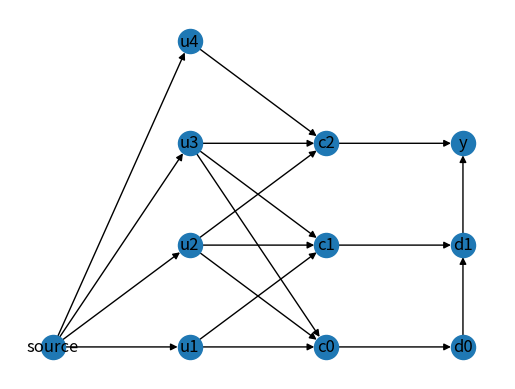

Generate this figure with matplotlib:
#U=(u1,u2,u3,u4)
#C={(u1,u2,u3), (!u1,!u2,u3), (u2,!u3,u4)}
import os
import networkx as nx
import numpy as np
import matplotlib.pyplot as plt
import matplotlib as mpl

def problogModel(probModel,node,levels):
    predec=":-"
    for pred in G.predecessors(node):           #i predecessori di un nodo corrispondono ai nodi che lo influenzano.
        isNegate = nx.get_edge_attributes(G,'isNegate')
        if(levels[pred]==-1):
            prob=0.5
            predec=""
            #model= model + "0.5::"+str(labels[node])+".\n"
        elif(levels[pred]==0):
            prob=1.0
            if(isNegate[(pred,node)]):
                predec=predec+"\+" +labels[pred]+";"
            else:
                predec=predec+labels[pred]+";"
        else:
            prob=1.0
            predec=predec+labels[pred]+","
    probModel=probModel +str(prob)+ "::"+str(labels[node]) +predec+".\n"
    return probModel.replace(";.",".").replace(",.",".")
def anglicanModel(anglModel,node,levels):
    prior = "\t"
    probcond = ""
    clause =   labels[node] +" (cond(or \n\t\t"
    formula = labels[node] +" (cond(and \n\t\t"
    i=0
    for pred in G.predecessors(node):           #i predecessori di un nodo corrispondono ai nodi che lo influenzano.
        isNegate = nx.get_edge_attributes(G,'isNegate')
        i+=1
        if(levels[pred]==-1):
            prob=0.5
            prior = prior + labels[node]+" (sample(flip(%s))"%str(prob) +"\n"
            #print("source, ",predec)
        elif(levels[pred]==0):
            probcond= "\t)\n\t(sample(flip(1.0)))) \n"
            if(isNegate[(pred,node)]):
                prior = prior+ clause + "(= %s false)"%labels[pred]+"\n\t"
            else:
                prior = prior+ clause + "(= %s true)"%labels[pred]+"\n\t"
            clause = "\t"
        else:
            probcond= "\t)\n\t(sample(flip(1.0)))) \n"
            prior = prior+ formula + "(= %s true)"%labels[pred]+"\n\t"
            formula = "\t"
    if(i==1):
        prior = prior.replace("(cond(and \n\t","(cond \n\t")
        probcond = probcond.replace("\t)\n\t(sample(flip(1.0)))) \n", "\n\t(sample(flip(1.0)))) \n")
    #print("txt",predec)
    anglModel=anglModel +prior +probcond
    #print("angl",anglModel)
    return anglModel

#faccio una visita del grafo in ampiezza per la scrittura del modello in problog.
def bfs_visit(G ,source):
    explored = []
    # keep track of nodes to be checked
    queue = [source]
    depth=-1
    probModel=""

    anglModel="""
(ns bayes-net \n
    (:require [gorilla-plot.core :as plot] \n
        [anglican.stat :as s])\n
    (:use clojure.repl\n
        [anglican core runtime emit \n
        [inference :only [collect-by]]]))\n
(defquery burglar-bayes-net [alarm radio]\n
     (let [\n """
    #print(anglModel)
    while queue:
        node = queue.pop(0)
        if node not in explored:
            levels = nx.get_node_attributes(G,'level')  # positions for all nodes
            if(not (node=="source") ):
                probModel=problogModel(probModel,node,levels)
                anglModel=anglicanModel(anglModel,node,levels)
            # add node to list of checked nodes
            explored.append(node)
            neighbours = G.adj[node]
            # add neighbours of node to queue
            for neighbour in neighbours:
                queue.append(neighbour)
    return probModel,anglModel


collection=["(u1,u2,u3)" ,"(not u1,not u2,u3)","(u2,not u3,u4)"]
print(collection)
labels={}
lastPos=0;
G = nx.DiGraph()
G.add_node("source", pos=(-1,0),level=-1)       #il nodo "source" è un nodo di appoggio.
labels["source"]="source"

for i in range(0, len(collection)):
  # print(len(collection),i)
   k=collection[i].replace("(","").replace(")","").split(",")    #prendo tutte le variabil di C_i
   #creo un nodo per ogni clausola di C e un dummyNode, il dummyNode mi è un nodo d'appoggio che uso per alleggerire i nodi entranti in Y
   #corrispondono a clause satisfaction testing component e overall satisfaction testing component

   G.add_node(i, pos=(1,i),level=1)
   labels[i]="c%i" %i
   dummyNode=len(collection)+i

   G.add_edge(i,dummyNode)
   G.add_node(dummyNode,pos=(2,i),level=2)
   if(i!=len(collection)-1):
      G.add_edge(dummyNode,dummyNode+1)
      labels[dummyNode]="d%i" %i
   else:
#il nodo Y è influenzato da tutte le variabili del grafo e rispecchierà la soddisfacibilità della formula C
        labels[dummyNode]="y"
   for var in range(0,len(k)):
     isNegate=False
        #trovo le foglie (truth setting component)
     if(k[var]==("not "+k[var].replace("not ",""))):
       isNegate=True
       k[var]=k[var].replace("not ","")
     if not k[var] in labels:
       #print(k[var],i+var)
       G.add_node(k[var],pos=(0,lastPos),level=0)
       G.add_edge("source",k[var])
       labels[k[var]]=k[var]
       lastPos+=1
     G.add_edge(k[var],i,isNegate=isNegate)


pos = nx.get_node_attributes(G,'pos')  # positions for all nodes
nx.draw_networkx_nodes(G,pos)
nx.draw_networkx_edges(G,pos)
nx.draw_networkx_labels(G,pos , labels=labels)
probModel = bfs_visit(G,"source")[0]
anglModel = bfs_visit(G,"source")[1] +"]"
#bisogna aggiungere le evidenze e le query
print(probModel)
print(anglModel)


plt.axis('off')
#plt.show()
